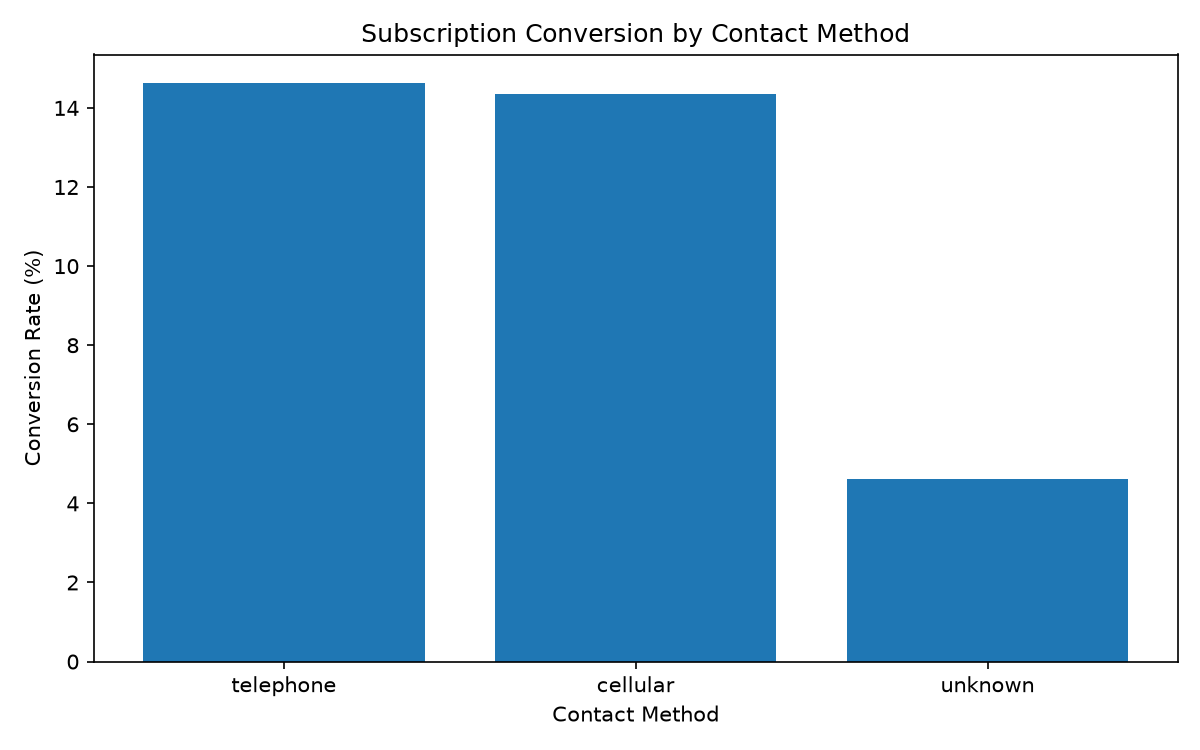

The file beside this chart, header and first rows:
contact, Total_Records, Subscribed, Not_Subscribed, Conversion_Rate_Pct
telephone, 301, 44, 257, 14.62
cellular, 2896, 416, 2480, 14.36
unknown, 1324, 61, 1263, 4.61
